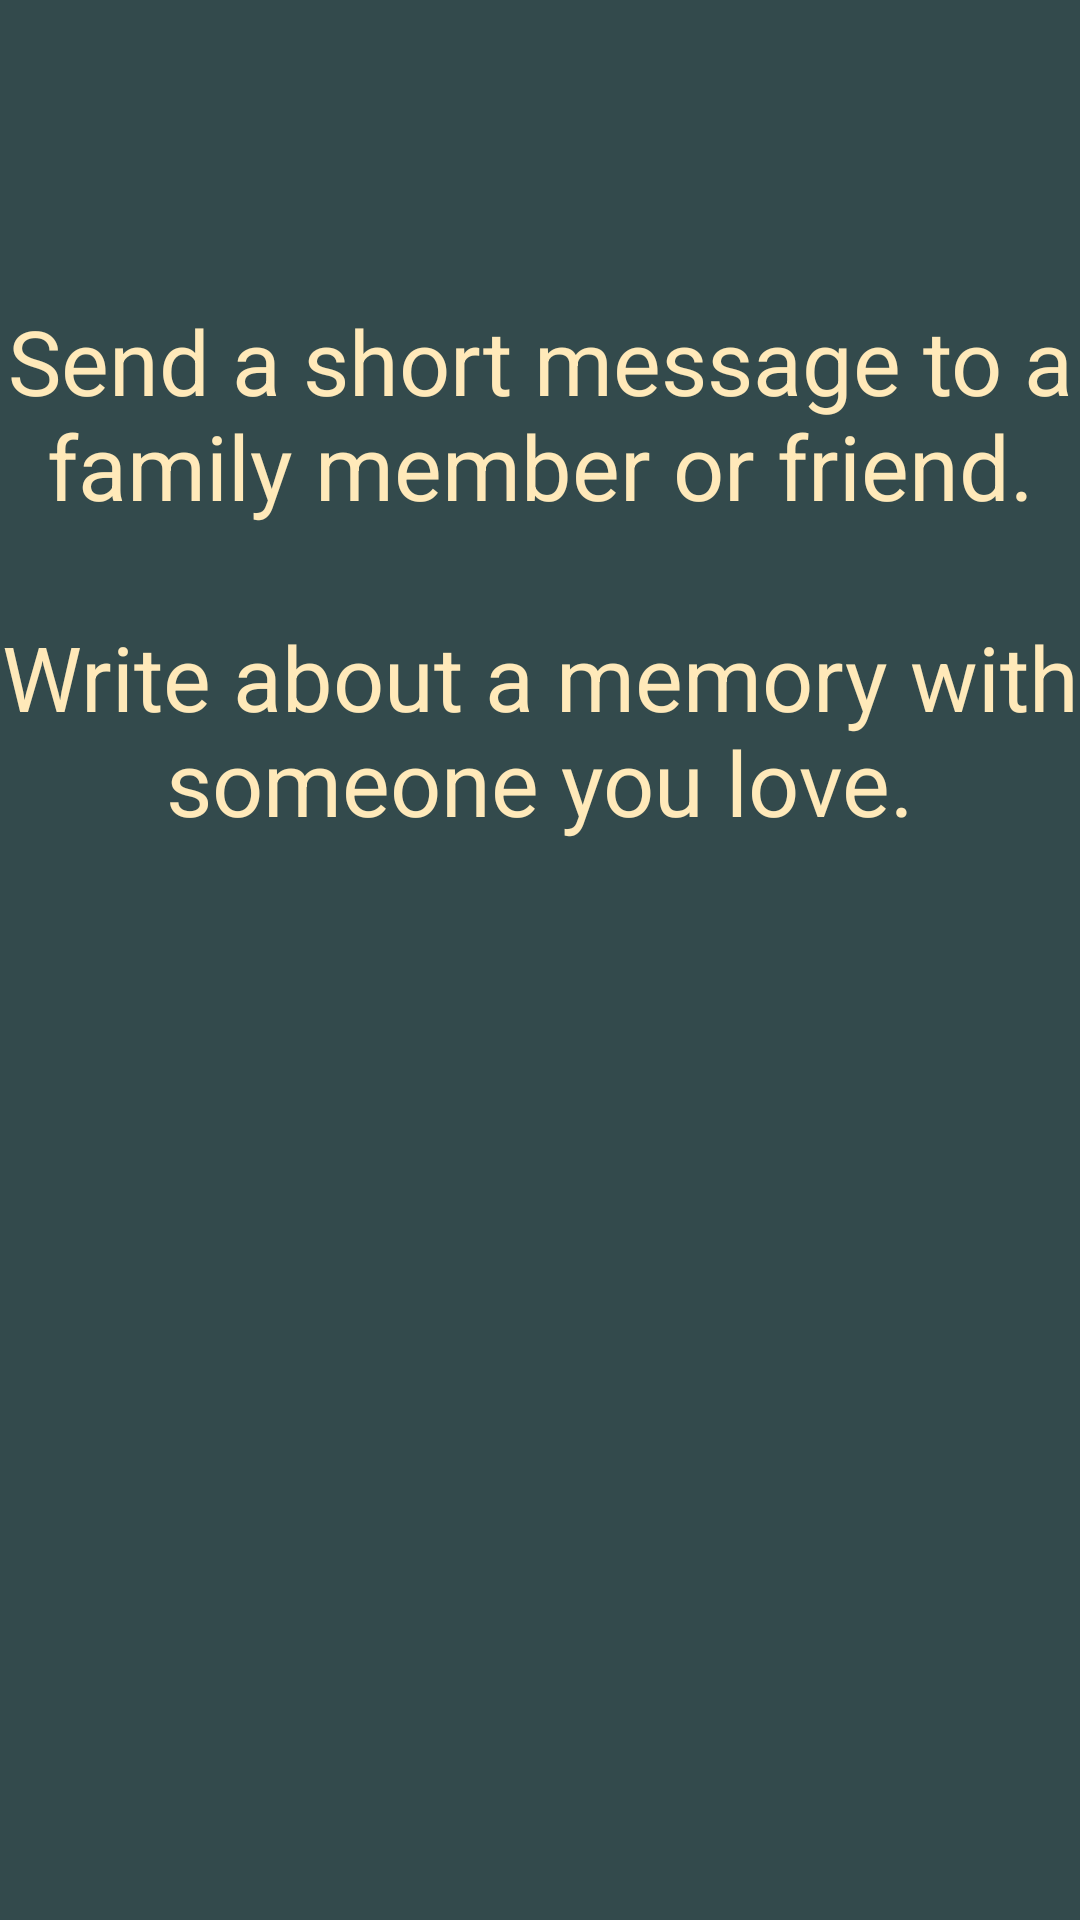

Reconstruct the res/layout file that produces this screen, plus the resources it refers to.
<!-- AndroidManifest.xml: application theme AppTheme -->
<!-- res/layout/social.xml -->
<?xml version="1.0" encoding="utf-8"?>
<androidx.constraintlayout.widget.ConstraintLayout xmlns:android="http://schemas.android.com/apk/res/android"
    android:layout_width="match_parent"
    android:layout_height="match_parent">

    <LinearLayout
        android:layout_width="match_parent"
        android:layout_height="match_parent"
        android:orientation="vertical"
        android:background="@color/colorPrimary">


        <TextView
            android:id="@+id/relax1"
            android:layout_width="match_parent"
            android:layout_height="wrap_content"
            android:gravity="center_horizontal"
            android:paddingTop="100dp"
            android:text="Send a short message to a family member or friend."
            android:textColor="@color/colorAccentLight"
            android:textSize="30dp" />



        <TextView
            android:id="@+id/relax2"
            android:layout_width="match_parent"
            android:layout_height="wrap_content"
            android:gravity="center_horizontal"
            android:paddingTop="30dp"
            android:text="Write about a memory with someone you love."
            android:textColor="@color/colorAccentLight"
            android:textSize="30dp" />
    </LinearLayout>


</androidx.constraintlayout.widget.ConstraintLayout>
<!-- resources referenced by this layout -->
<resources>
  <color name="colorAccentLight">#FFE9B9</color>
  <color name="colorPrimary">#334a4c</color>
  <style name="AppTheme" parent="Theme.AppCompat.Light.DarkActionBar">
          
          <item name="colorPrimary">@color/colorPrimary</item>
          <item name="colorPrimaryDark">@color/colorPrimaryLight</item>
          <item name="colorAccent">@color/colorAccent</item>
      </style>
  <color name="colorPrimaryLight">#728E7A</color>
  <color name="colorAccent">#eec472</color>
</resources>
